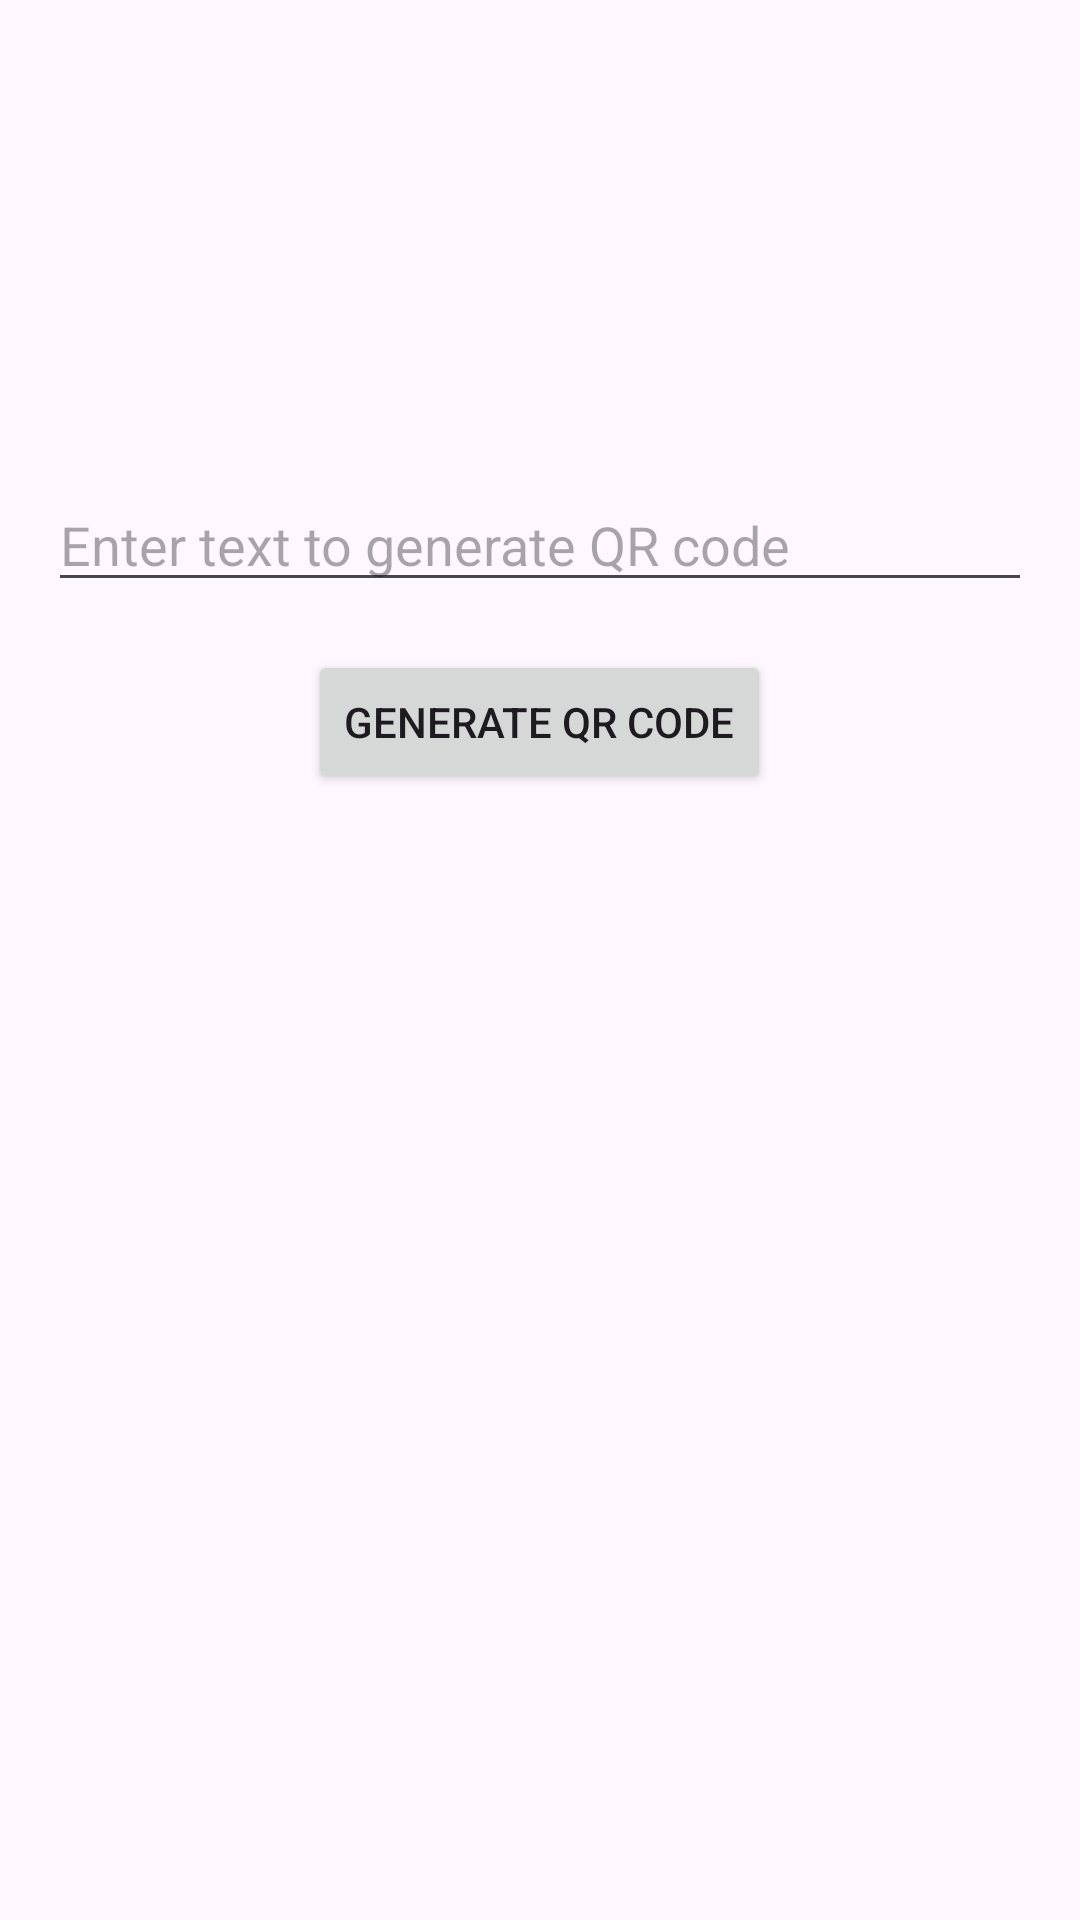

Write the Android layout XML for this screen, with the resource values it uses.
<!-- AndroidManifest.xml: application theme Theme.AgroFInd -->
<!-- res/layout/activity_qrcode_scanner.xml -->
<?xml version="1.0" encoding="utf-8"?>
<androidx.constraintlayout.widget.ConstraintLayout xmlns:android="http://schemas.android.com/apk/res/android"
    xmlns:app="http://schemas.android.com/apk/res-auto"
    xmlns:tools="http://schemas.android.com/tools"
    android:id="@+id/main"
    android:layout_width="match_parent"
    android:layout_height="match_parent"
    tools:context=".QRCodeScannerActivity">

    <LinearLayout xmlns:android="http://schemas.android.com/apk/res/android"
        android:layout_width="match_parent"
        android:layout_height="match_parent"
        android:orientation="vertical"
        android:gravity="center"
        android:padding="16dp">

        <EditText
            android:id="@+id/inputText"
            android:layout_width="match_parent"
            android:layout_height="wrap_content"
            android:hint="Enter text to generate QR code"
            android:inputType="text" />

        <Button
            android:id="@+id/generateButton"
            android:layout_width="wrap_content"
            android:layout_height="wrap_content"
            android:text="Generate QR Code"
            android:layout_marginTop="16dp" />

        <ImageView
            android:id="@+id/qrCodeImageView"
            android:layout_width="200dp"
            android:layout_height="200dp"
            android:layout_marginTop="16dp" />
    </LinearLayout>


</androidx.constraintlayout.widget.ConstraintLayout>
<!-- resources referenced by this layout -->
<resources>
  <style name="Theme.AgroFInd" parent="Base.Theme.AgroFInd" />
  <style name="Base.Theme.AgroFInd" parent="Theme.Material3.DayNight.NoActionBar">
           Customize your light theme here.
           <item name="colorPrimary">#4CAF50</item>
          <item name="android:statusBarColor">#492C02</item>
  
      </style>
</resources>
